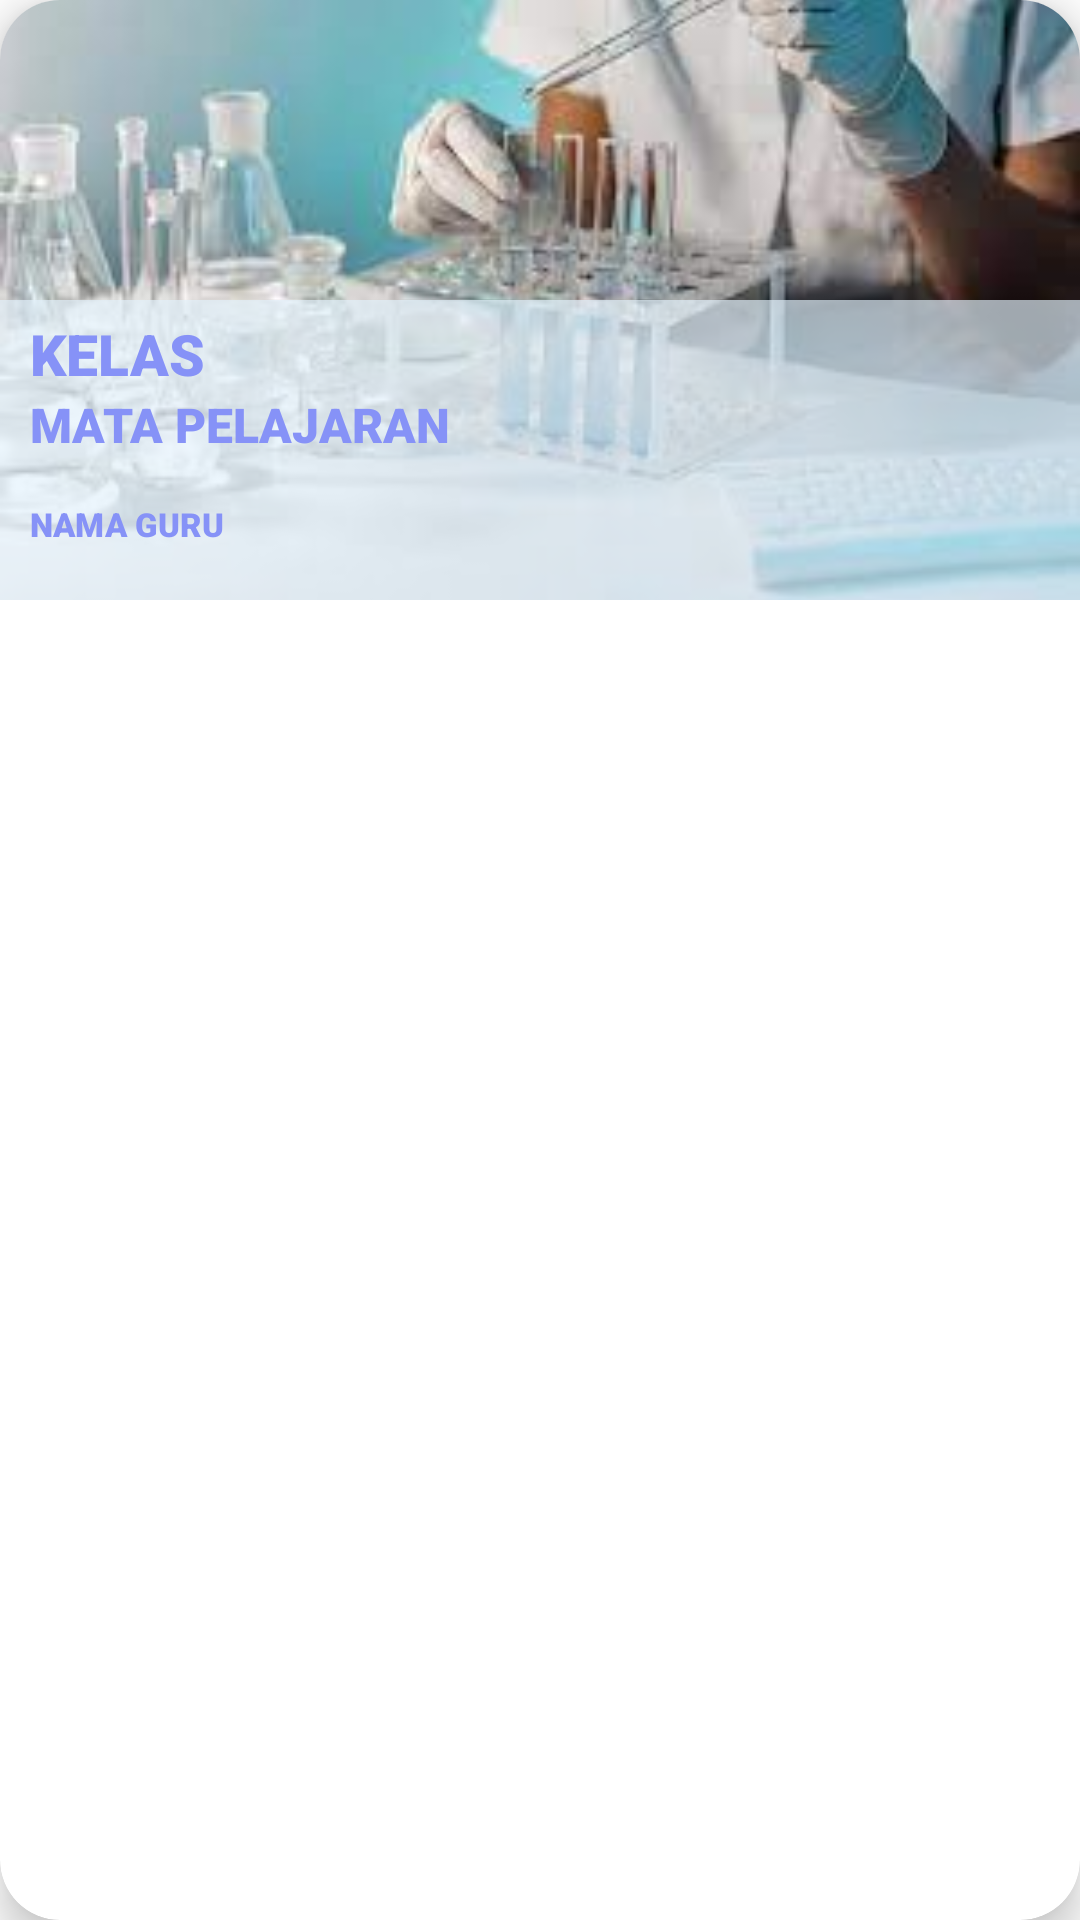

This screen was rendered from an Android layout file. Write that file and the resources it references.
<!-- AndroidManifest.xml: application theme Theme.ElearningMan5 -->
<!-- res/layout/recycler_mapel.xml -->
<?xml version="1.0" encoding="utf-8"?>
<androidx.cardview.widget.CardView
    xmlns:android="http://schemas.android.com/apk/res/android"
    android:layout_width="match_parent"
    android:layout_height="wrap_content"
    xmlns:app="http://schemas.android.com/apk/res-auto"
    android:id="@+id/recCard"
    android:clickable="true"
    android:foreground="?android:attr/selectableItemBackground"
    android:layout_marginStart="12dp"
    android:layout_marginEnd="12dp"
    android:layout_marginHorizontal="10dp"
    android:layout_marginVertical="10dp"
    app:cardCornerRadius="20dp"
    app:cardElevation="8dp">

    <RelativeLayout
        android:layout_width="match_parent"
        android:layout_height="200dp">

        <com.google.android.material.imageview.ShapeableImageView
            android:id="@+id/recImage"
            android:layout_width="match_parent"
            android:layout_height="match_parent"
            android:scaleType="centerCrop"
            android:src="@drawable/ipa"
            android:layout_alignParentTop="true"
            android:layout_alignParentBottom="true"
            android:layout_alignParentEnd="true"
            android:layout_alignParentStart="true"/>

        <LinearLayout
            android:layout_width="match_parent"
            android:layout_height="100dp"
            android:background="#AEE3F2FD"
            android:orientation="vertical"
            android:layout_alignParentBottom="true"
            android:layout_alignParentEnd="true"
            android:layout_alignParentStart="true"
            android:layout_marginBottom="0dp"
            android:layout_marginEnd="0dp"
            android:layout_marginStart="0dp">

            <TextView
                android:id="@+id/recKelas"
                android:layout_width="wrap_content"
                android:layout_height="wrap_content"
                android:layout_marginStart="10dp"
                android:layout_marginTop="5dp"
                android:fontFamily="sans-serif-black"
                android:text="@string/kelas"
                android:textColor="@color/lavender"
                android:textSize="19sp" />

            <TextView
                android:id="@+id/recMapel"
                android:layout_width="wrap_content"
                android:layout_height="wrap_content"
                android:layout_marginStart="10dp"
                android:fontFamily="sans-serif-black"
                android:text="@string/mata_pelajaran"
                android:textColor="@color/lavender"
                android:textSize="16sp" />

            <TextView
                android:id="@+id/recGuru"
                android:layout_width="wrap_content"
                android:layout_height="wrap_content"
                android:layout_marginStart="10dp"
                android:layout_marginTop="15dp"
                android:fontFamily="sans-serif-black"
                android:text="@string/nama_guru"
                android:textColor="@color/lavender"
                android:textSize="11sp" />
        </LinearLayout>

    </RelativeLayout>

</androidx.cardview.widget.CardView>
<!-- resources referenced by this layout -->
<resources>
  <color name="lavender">#8692f7</color>
  <!-- drawable ipa: jpg bitmap (drawable, 7371 bytes) -->
  <string name="kelas">KELAS</string>
  <string name="mata_pelajaran">MATA PELAJARAN</string>
  <string name="nama_guru">NAMA GURU</string>
  <style name="Theme.ElearningMan5" parent="Theme.MaterialComponents.Light">
          
          <item name="colorPrimary">#00973D</item>
          <item name="colorPrimaryVariant">@color/purple_700</item>
          <item name="colorOnPrimary">@color/white</item>
          
          <item name="colorSecondary">@color/teal_200</item>
          <item name="colorSecondaryVariant">@color/teal_700</item>
          <item name="colorOnSecondary">@color/black</item>
          
          <item name="android:statusBarColor">?attr/colorPrimaryVariant</item>
          
      </style>
  <color name="purple_700">#FF3700B3</color>
  <color name="white">#FFFFFFFF</color>
  <color name="teal_200">#FF03DAC5</color>
  <color name="teal_700">#FF018786</color>
  <color name="black">#FF000000</color>
</resources>
